Dataset: data (GitHub, fletcherd3/Antarctic-Snowstorm-Classification). Classes: clear, storm.

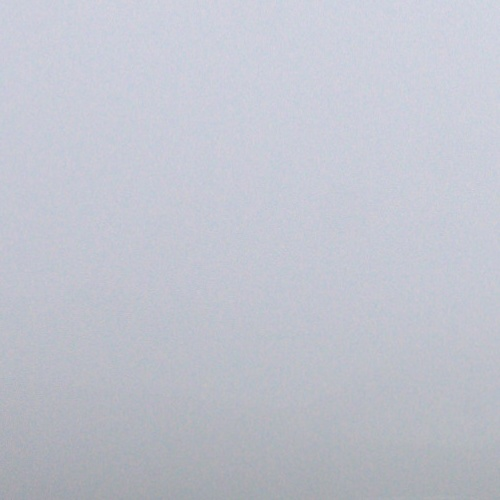
Label: storm

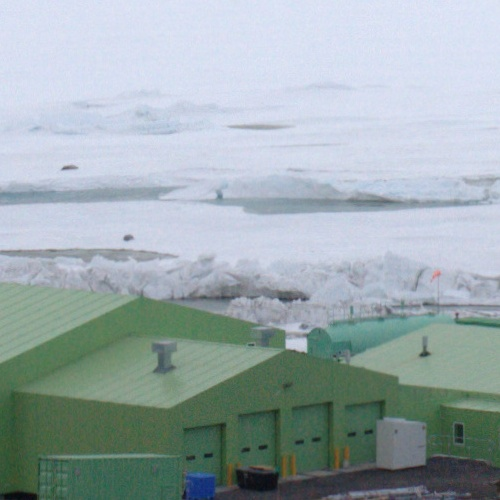
Label: clear

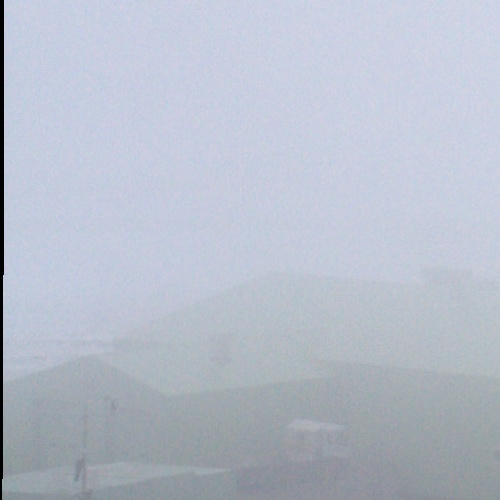
Label: storm

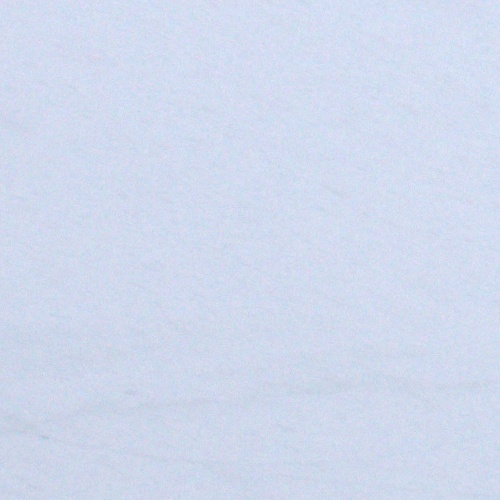
Label: storm

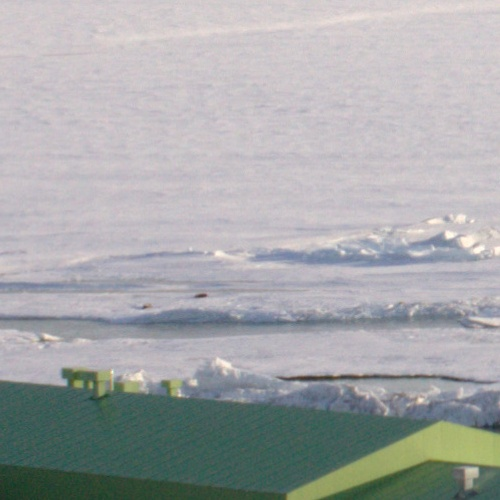
Label: clear

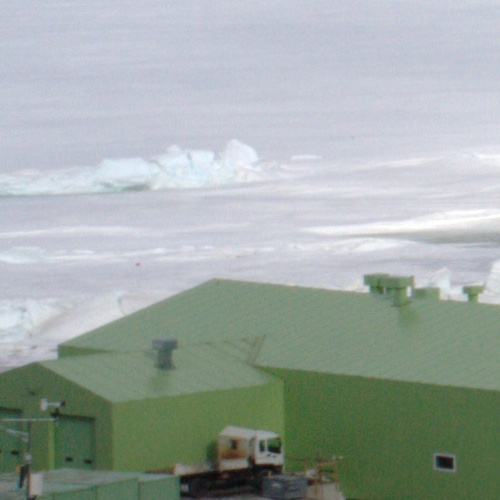
Label: clear
